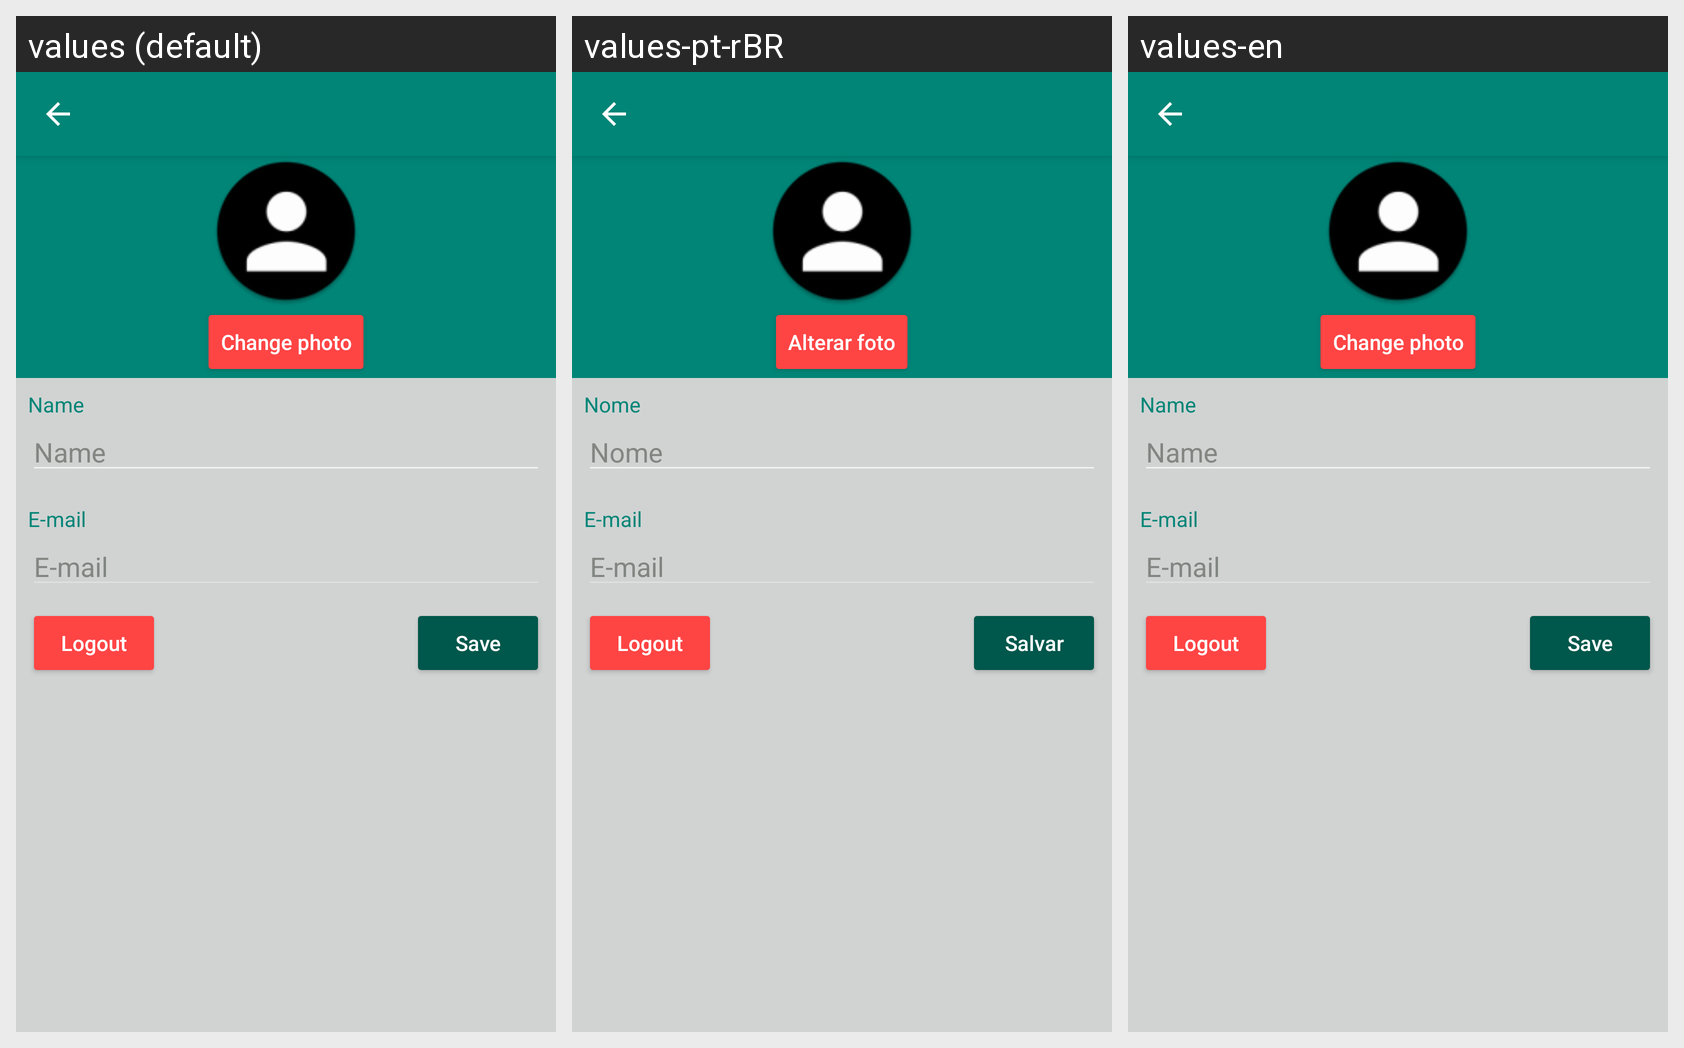

For this localized Android screen grid, give each drawn string resource with its value in every locale shown.
Android screen res/layout/activity_manage.xml rendered under 3 locales, left to right: values (default), values-pt-rBR, values-en. Device: Nexus 5 (rendered at 1080×1920; each locale shown at half size, 540×960, under a caption strip naming it); theme Theme.AppCompat.NoActionBar.
Strings drawn on this screen, with the default value and each locale's value (text and hints the layout hard-codes, and strings that could not be matched under every locale, appear in the picture but are not listed):

change_image
  values: Change photo
  values-pt-rBR: Alterar foto
  values-en: Change photo  [not translated; the default value is used]

name
  values: Name
  values-pt-rBR: Nome
  values-en: Name  [not translated; the default value is used]

e_mail
  values: E-mail
  values-pt-rBR: E-mail  [not translated; the default value is used]
  values-en: E-mail  [not translated; the default value is used]

save
  values: Save
  values-pt-rBR: Salvar
  values-en: Save  [not translated; the default value is used]

logout
  values: Logout
  values-pt-rBR: Logout  [not translated; the default value is used]
  values-en: Logout  [not translated; the default value is used]
